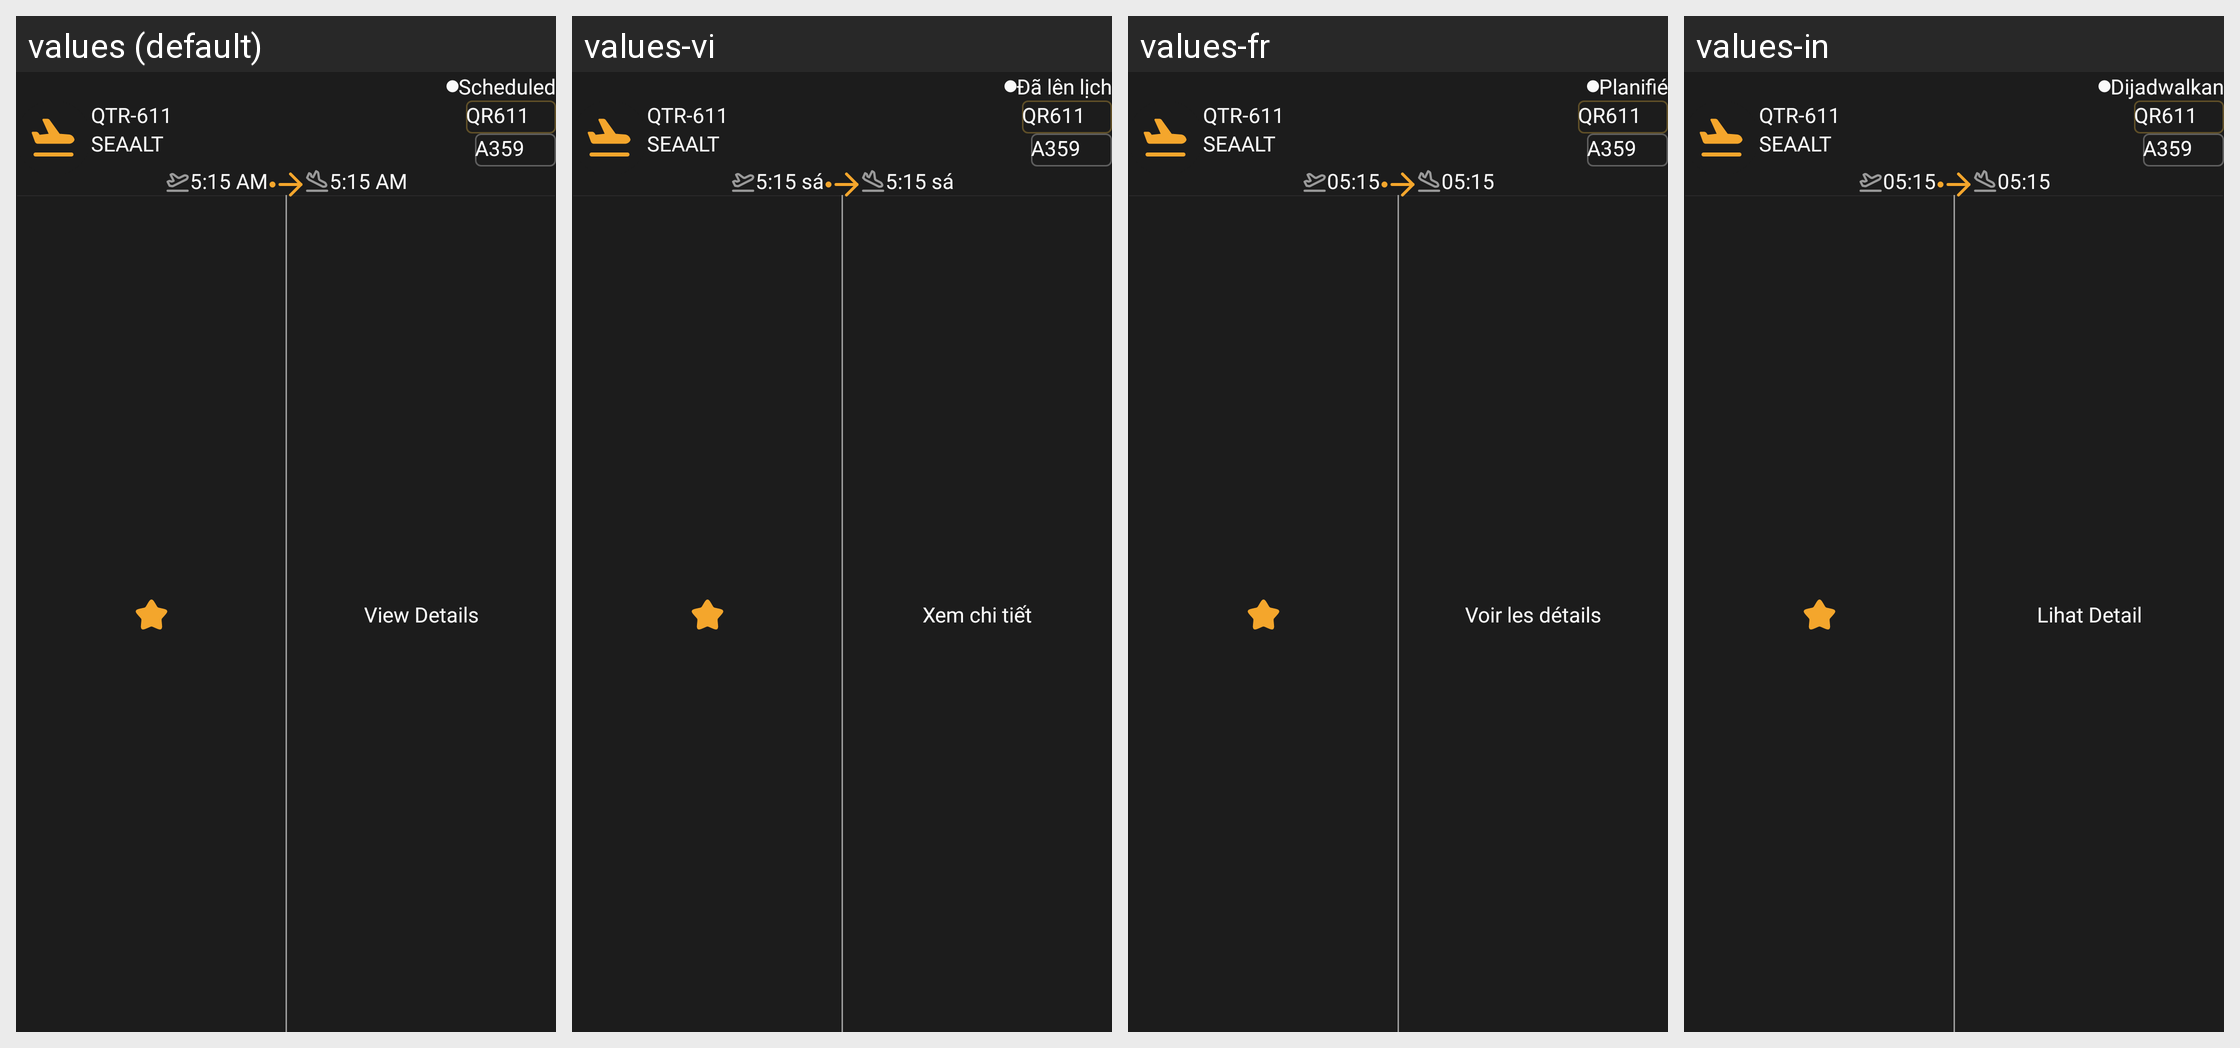

The same Android screen rendered under several of its app's locales, left to right. List the strings drawn on it with the default value and each locale's translation.
Android screen res/layout/fav_flight_item_layout.xml rendered under 4 locales, left to right: values (default), values-vi, values-fr, values-in. Device: Nexus 5 (rendered at 1080×1920; each locale shown at half size, 540×960, under a caption strip naming it); theme Theme.FlightTrackerAppNew.
Other locales in the repository, not shown: values-ar, values-hi, values-ur-rPK, values-zh-rCN.
Strings drawn on this screen, with the default value and each locale's value (text and hints the layout hard-codes, and strings that could not be matched under every locale, appear in the picture but are not listed):

scheduled
  values: Scheduled
  values-vi: Đã lên lịch
  values-fr: Planifié
  values-in: Dijadwalkan

qtr_611
  values: QTR-611
  values-vi: QTR‑611
  values-fr: QTR‑611
  values-in: QTR‑611

sea
  values: SEA
  values-vi: SEA
  values-fr: SEA
  values-in: SEA

alt
  values: ALT
  values-vi: ALT
  values-fr: ALT
  values-in: ALT

qr611
  values: QR611
  values-vi: QR611
  values-fr: QR611
  values-in: QR611

a359
  values: A359
  values-vi: A359
  values-fr: A359
  values-in: A359

view_details
  values: View Details
  values-vi: Xem chi tiết
  values-fr: Voir les détails
  values-in: Lihat Detail
